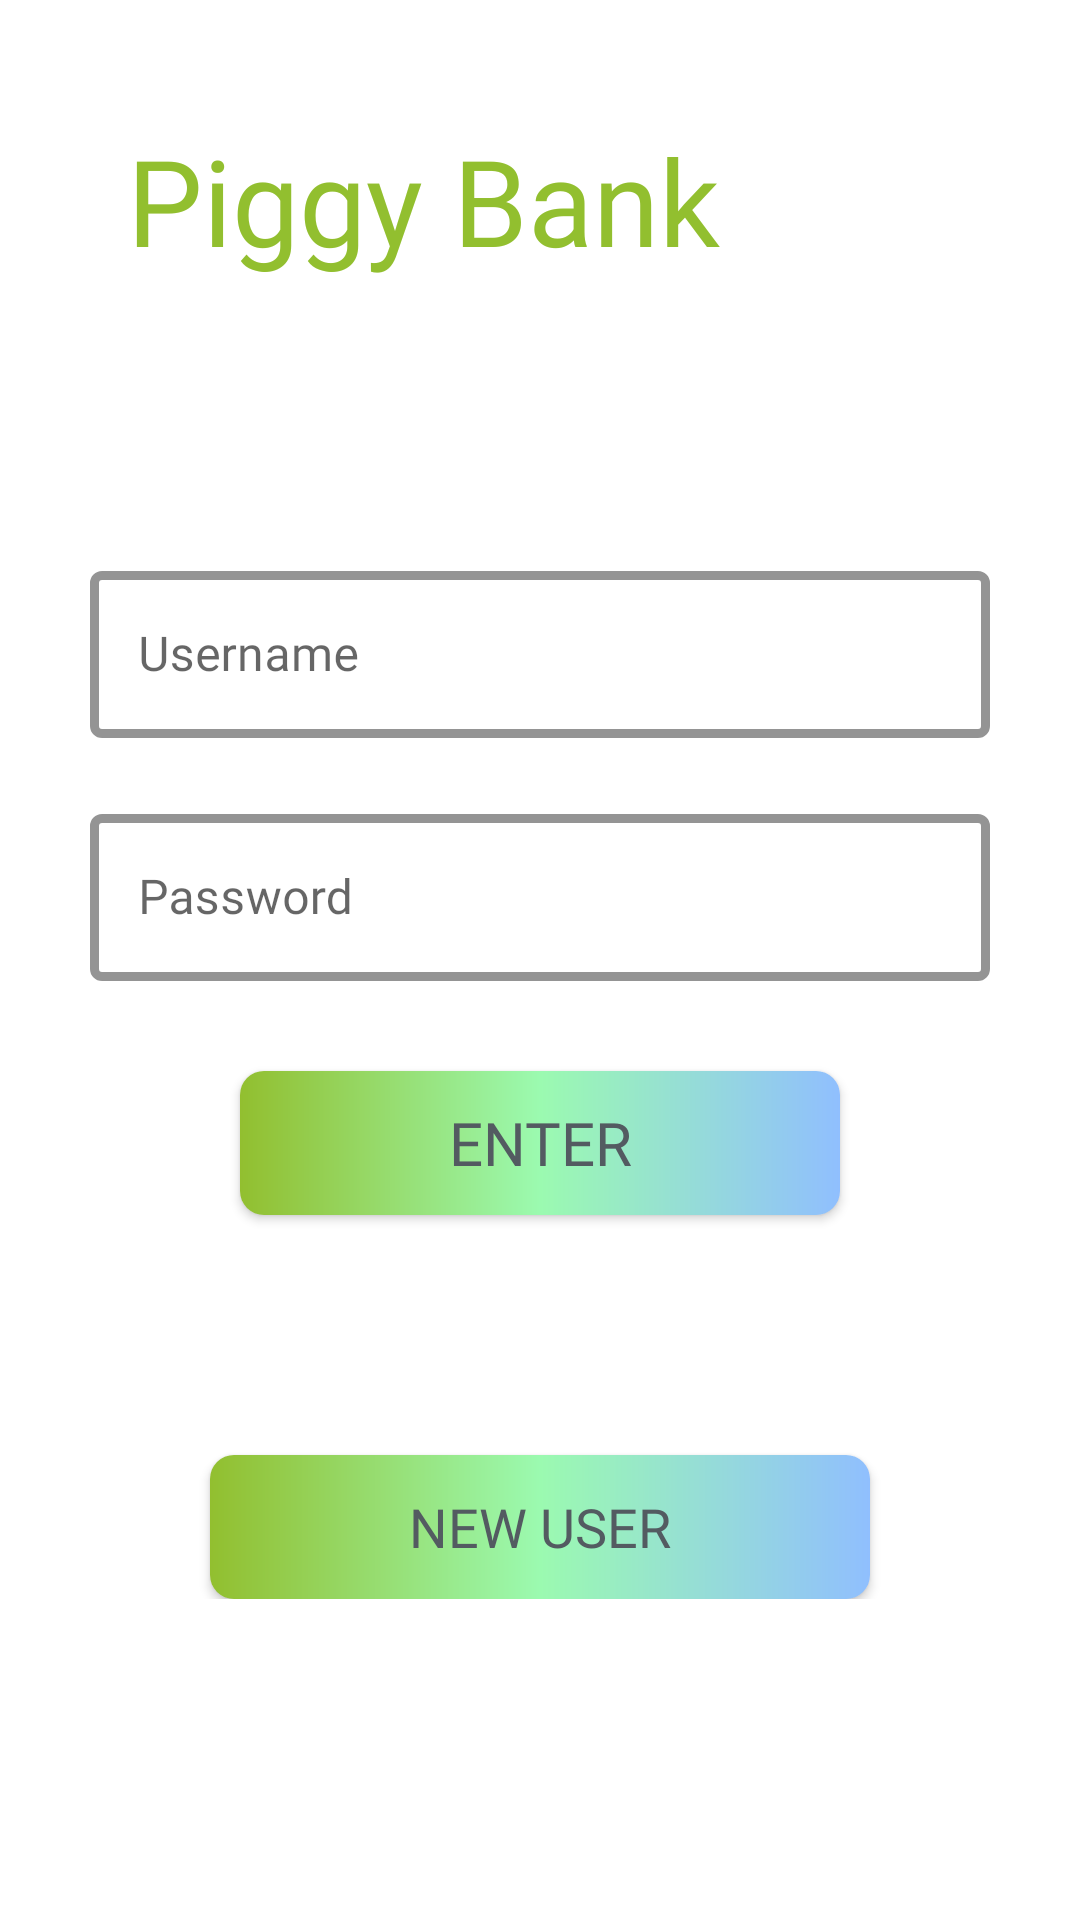

Write the Android layout XML for this screen, with the resource values it uses.
<!-- AndroidManifest.xml: application theme Theme.Findapp03 -->
<!-- res/layout/activity_main.xml -->
<?xml version="1.0" encoding="utf-8"?>
<androidx.constraintlayout.widget.ConstraintLayout xmlns:android="http://schemas.android.com/apk/res/android"
    xmlns:app="http://schemas.android.com/apk/res-auto"
    xmlns:tools="http://schemas.android.com/tools"
    android:id="@+id/ConstraintLayout"
    android:layout_width="match_parent"
    android:layout_height="match_parent">

    <ScrollView
        android:layout_width="match_parent"
        android:layout_height="match_parent">

        <LinearLayout
            android:layout_width="match_parent"
            android:layout_height="wrap_content"
            android:orientation="vertical">

            <LinearLayout
                android:layout_width="match_parent"
                android:layout_height="match_parent"
                android:orientation="horizontal"
                android:layout_marginHorizontal="20dp"
                android:layout_marginTop="40dp"
                tools:ignore="UseCompoundDrawables">


                <TextView
                    android:id="@+id/textView20"
                    android:layout_width="0dp"
                    android:layout_height="wrap_content"
                    android:layout_weight="1"
                    android:text="@string/piggy_bank"
                    android:textAlignment="textEnd"
                    android:textSize="40sp"
                    android:textColor="#92BF2F"
                    android:fontFamily="@font/rubikbubblesregular"
                    android:layout_marginEnd="0dp"/>

                <ImageView
                    android:id="@+id/imageMision"
                    android:layout_width="100dp"
                    android:layout_height="95dp"
                    tools:srcCompat="@drawable/piggybanklogo"
                    android:contentDescription="@string/piggybank_logo" />
            </LinearLayout>

            <com.google.android.material.textfield.TextInputLayout
                android:layout_width="match_parent"
                android:layout_height="match_parent"
                android:layout_marginTop="50dp"
                android:layout_marginHorizontal="30dp"
                app:boxStrokeColor="#90BFFE"
                app:boxStrokeWidth="3dp"
                style="@style/Widget.MaterialComponents.TextInputLayout.OutlinedBox"
                app:endIconMode="clear_text">
                <com.google.android.material.textfield.TextInputEditText
                    android:layout_width="match_parent"
                    android:layout_height="match_parent"
                    android:id="@+id/textUsername"
                    android:ems="10"
                    android:hint="@string/username"
                    android:fontFamily="@font/candalregular"
                    android:inputType="textPersonName"/>
            </com.google.android.material.textfield.TextInputLayout>

            <com.google.android.material.textfield.TextInputLayout
                android:layout_width="match_parent"
                android:layout_height="match_parent"
                android:layout_marginTop="20dp"
                android:layout_marginHorizontal="30dp"
                app:boxStrokeColor="#90BFFE"
                app:boxStrokeWidth="3dp"
                style="@style/Widget.MaterialComponents.TextInputLayout.OutlinedBox">

                <com.google.android.material.textfield.TextInputEditText
                    android:id="@+id/passwordMainTextView"
                    android:layout_width="match_parent"
                    android:layout_height="match_parent"
                    android:hint="@string/password"
                    android:fontFamily="@font/candalregular"
                    android:inputType="textPassword"
                    app:endIconMode="clear_text" />
            </com.google.android.material.textfield.TextInputLayout>


            <Button
                android:id="@+id/buttonLogin"
                android:layout_width="match_parent"
                android:layout_height="wrap_content"
                android:background="@drawable/gradientone"
                android:fontFamily="@font/candalregular"
                android:text="@string/enter"
                android:textAlignment="center"
                android:textColor="#535B61"
                android:textSize="20sp"
                app:backgroundTint="@null"
                android:layout_marginHorizontal="80dp"
                android:layout_marginTop="30dp"/>

            <Button
                android:id="@+id/buttonNewUser"
                android:layout_width="match_parent"
                android:layout_height="wrap_content"
                android:text="@string/new_user"
                android:fontFamily="@font/candalregular"
                android:textColor="#535B61"
                android:background="@drawable/gradientone"
                android:layout_marginTop="80dp"
                android:layout_marginHorizontal="70dp"
                android:paddingVertical="10dp"
                android:textSize="18sp"
                app:backgroundTint="@null"/>

        </LinearLayout>
    </ScrollView>

</androidx.constraintlayout.widget.ConstraintLayout>
<!-- resources referenced by this layout -->
<resources>
  <!-- drawable gradientone (drawable) -->
  <?xml version="1.0" encoding="utf-8"?>
  <shape xmlns:android="http://schemas.android.com/apk/res/android"
      android:shape="rectangle">
      <gradient
          android:startColor="#92BF2F"
          android:centerColor="#9BFAB0"
          android:endColor="#90BFFE"
          android:angle="0" />
      <corners android:radius="8dp"/>
  </shape>
  <!-- drawable piggybanklogo: jpeg bitmap (drawable-v24, 11748 bytes) -->
  <string name="enter">Enter</string>
  <string name="new_user">New User</string>
  <string name="password">Password</string>
  <string name="piggy_bank">Piggy Bank</string>
  <string name="piggybank_logo">Piggybank logo</string>
  <string name="username">Username</string>
  <style name="Theme.Findapp03" parent="Theme.MaterialComponents.DayNight.DarkActionBar">
          
          <item name="colorPrimary">@color/purple_500</item>
          <item name="colorPrimaryVariant">@color/purple_700</item>
          <item name="colorOnPrimary">@color/white</item>
          
          <item name="colorSecondary">@color/teal_200</item>
          <item name="colorSecondaryVariant">@color/teal_700</item>
          <item name="colorOnSecondary">@color/black</item>
          
          <item name="android:statusBarColor">?attr/colorPrimaryVariant</item>
          
      </style>
  <color name="purple_500">#8BC34A</color>
  <color name="purple_700">#8F8E8E</color>
  <color name="white">#FFFFFFFF</color>
  <color name="teal_200">#FF03DAC5</color>
  <color name="teal_700">#FF018786</color>
  <color name="black">#FF000000</color>
</resources>
